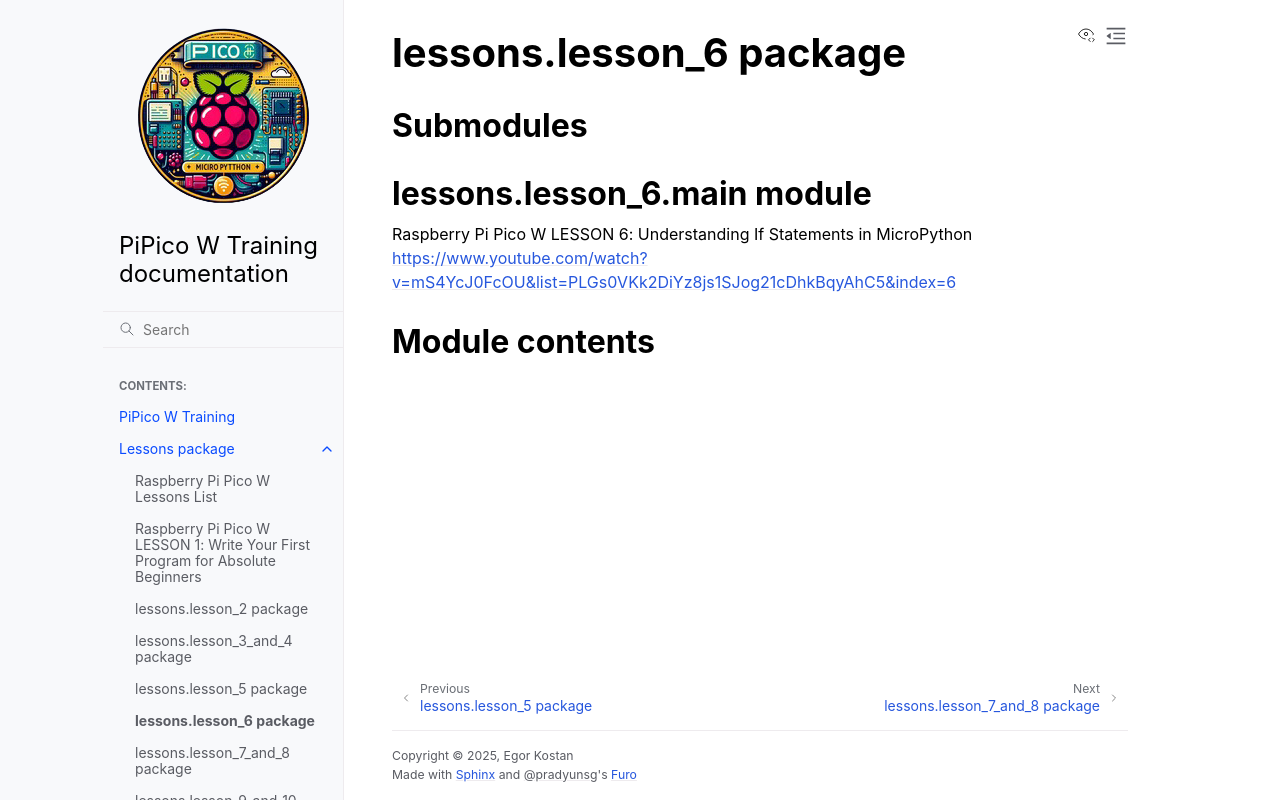

repository: ikostan/pico · page: lessons.lesson_6.html · generator: sphinx

lessons.lesson\_6 package
=========================

Submodules
----------

lessons.lesson\_6.main module
-----------------------------

.. automodule:: lessons.lesson_6.main
   :members:
   :private-members:
   :show-inheritance:
   :undoc-members:

Module contents
---------------

.. automodule:: lessons.lesson_6
   :members:
   :private-members:
   :show-inheritance:
   :undoc-members:
